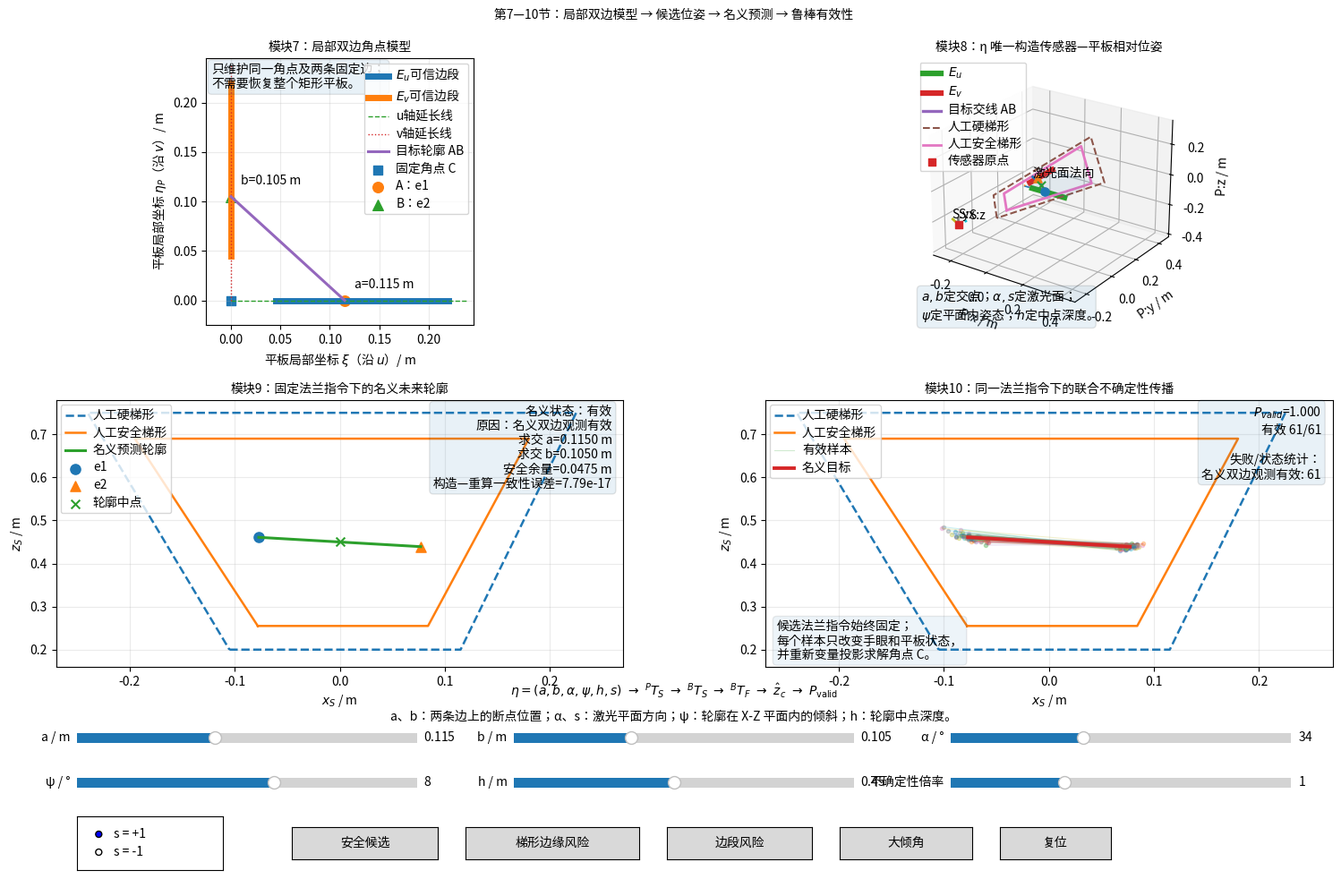

The matplotlib source for this figure:
#!/usr/bin/env python3
# -*- coding: utf-8 -*-
"""
线激光双边角点主动手眼标定：第7—10节交互式可视化

对应《线激光双边角点主动手眼标定_完整方法原理_v2.md》：

第7节：局部双边角点模型 + 人工安全梯形
第8节：eta=(a,b,alpha,psi,h,s) -> T_PS -> T_BS -> T_BF
第9节：固定法兰指令下的名义未来轮廓预测
第10节：固定同一法兰指令下的联合不确定性有效概率

依赖：
    pip install numpy matplotlib

运行：
    python visualize_sections_7_10_v2.py

保存初始界面预览：
    python visualize_sections_7_10_v2.py --save preview.png

说明：
1. 本程序使用合成的平板位姿、手眼关系和历史双边观测，仅用于解释几何原理。
2. 第10节中，角点 C 会针对每个联合状态样本，使用合成历史数据重新进行
   线性变量投影求解，而不是直接随意扰动。
3. 不包含真实机器人 IK、关节限位、碰撞与真实 Gocator 光学误差。
"""

from __future__ import annotations

import argparse
import sys
from dataclasses import dataclass
from pathlib import Path
from typing import Optional

import numpy as np

# --save 模式必须在导入 pyplot 前切换后端。
_SAVE_MODE = "--save" in sys.argv
if _SAVE_MODE:
    import matplotlib
    matplotlib.use("Agg")

import matplotlib.pyplot as plt
from matplotlib import font_manager
from matplotlib.font_manager import FontProperties
from matplotlib.text import Text
from matplotlib.widgets import Slider, Button, RadioButtons
from mpl_toolkits.mplot3d.art3d import Poly3DCollection


# =============================================================================
# 中文字体
# =============================================================================

def find_cjk_font() -> tuple[Optional[FontProperties], Optional[str]]:
    candidates = [
        "/usr/share/fonts/opentype/noto/NotoSansCJK-Regular.ttc",
        "/usr/share/fonts/opentype/noto/NotoSansCJK-Bold.ttc",
        "/usr/share/fonts/truetype/wqy/wqy-microhei.ttc",
        "/usr/share/fonts/truetype/wqy/wqy-zenhei.ttc",
        "/usr/share/fonts/truetype/arphic/uming.ttc",
        "C:/Windows/Fonts/msyh.ttc",
        "C:/Windows/Fonts/simhei.ttf",
        "/System/Library/Fonts/PingFang.ttc",
    ]
    for raw in candidates:
        path = Path(raw)
        if path.exists():
            try:
                font_manager.fontManager.addfont(str(path))
            except Exception:
                pass
            return FontProperties(fname=str(path)), str(path)

    families = [
        "Noto Sans CJK SC",
        "Noto Sans CJK JP",
        "Source Han Sans SC",
        "WenQuanYi Micro Hei",
        "Microsoft YaHei",
        "SimHei",
        "PingFang SC",
    ]
    for family in families:
        try:
            path = font_manager.findfont(
                FontProperties(family=family),
                fallback_to_default=False,
            )
        except Exception:
            continue
        if path and Path(path).exists():
            try:
                font_manager.fontManager.addfont(path)
            except Exception:
                pass
            return FontProperties(fname=path), path
    return None, None


CJK_FONT, CJK_FONT_PATH = find_cjk_font()
if CJK_FONT is not None:
    plt.rcParams["font.family"] = "sans-serif"
    plt.rcParams["font.sans-serif"] = [CJK_FONT.get_name(), "DejaVu Sans"]
else:
    plt.rcParams["font.family"] = "sans-serif"
    plt.rcParams["font.sans-serif"] = ["DejaVu Sans"]
    print(
        "[字体提示] 未检测到中文字体。Ubuntu/Debian 可安装：\n"
        "  sudo apt update && sudo apt install fonts-noto-cjk\n"
        "  rm -rf ~/.cache/matplotlib"
    )

plt.rcParams["axes.unicode_minus"] = False


def apply_cjk_font(fig) -> None:
    if CJK_FONT is None:
        return
    for artist in fig.findobj(match=Text):
        artist.set_fontproperties(CJK_FONT)


# =============================================================================
# 基础几何
# =============================================================================

def skew(v: np.ndarray) -> np.ndarray:
    x, y, z = np.asarray(v, dtype=float)
    return np.array([[0.0, -z, y], [z, 0.0, -x], [-y, x, 0.0]])


def so3_exp(w: np.ndarray) -> np.ndarray:
    w = np.asarray(w, dtype=float)
    theta = np.linalg.norm(w)
    if theta < 1e-12:
        return np.eye(3) + skew(w)
    axis = w / theta
    K = skew(axis)
    return np.eye(3) + np.sin(theta) * K + (1.0 - np.cos(theta)) * (K @ K)


def rot_x(angle: float) -> np.ndarray:
    c, s = np.cos(angle), np.sin(angle)
    return np.array([[1, 0, 0], [0, c, -s], [0, s, c]], dtype=float)


def rot_y(angle: float) -> np.ndarray:
    c, s = np.cos(angle), np.sin(angle)
    return np.array([[c, 0, s], [0, 1, 0], [-s, 0, c]], dtype=float)


def rot_z(angle: float) -> np.ndarray:
    c, s = np.cos(angle), np.sin(angle)
    return np.array([[c, -s, 0], [s, c, 0], [0, 0, 1]], dtype=float)


def euler_xyz(rx: float, ry: float, rz: float) -> np.ndarray:
    return rot_x(rx) @ rot_y(ry) @ rot_z(rz)


def make_pose(R: np.ndarray, t: np.ndarray) -> np.ndarray:
    T = np.eye(4)
    T[:3, :3] = R
    T[:3, 3] = np.asarray(t, dtype=float)
    return T


def inv_pose(T: np.ndarray) -> np.ndarray:
    R = T[:3, :3]
    t = T[:3, 3]
    out = np.eye(4)
    out[:3, :3] = R.T
    out[:3, 3] = -R.T @ t
    return out


def transform_points(T: np.ndarray, points: np.ndarray) -> np.ndarray:
    points = np.asarray(points, dtype=float)
    if points.ndim == 1:
        return T[:3, :3] @ points + T[:3, 3]
    return (T[:3, :3] @ points.T).T + T[:3, 3]


def normalize(v: np.ndarray) -> np.ndarray:
    n = np.linalg.norm(v)
    if n < 1e-12:
        raise ValueError("零向量不能归一化")
    return v / n


# =============================================================================
# 模型数据结构
# =============================================================================

@dataclass(frozen=True)
class CandidateParameters:
    a: float
    b: float
    alpha: float
    psi: float
    h: float
    s: int


@dataclass
class CandidateGeometry:
    eta: CandidateParameters
    A_P: np.ndarray
    B_P: np.ndarray
    M_P: np.ndarray
    d_line_P: np.ndarray
    laser_normal_P: np.ndarray
    T_PS: np.ndarray
    T_BS_target: np.ndarray
    T_BF_command: np.ndarray
    A_S_direct: np.ndarray
    B_S_direct: np.ndarray


@dataclass
class HistoricalMeasurement:
    T_BF: np.ndarray
    plane_points_S: np.ndarray
    e1_S: np.ndarray
    e2_S: np.ndarray


@dataclass
class Prediction:
    valid: bool
    reason: str
    a_intersection: float
    b_intersection: float
    e1_B: Optional[np.ndarray]
    e2_B: Optional[np.ndarray]
    e1_S: Optional[np.ndarray]
    e2_S: Optional[np.ndarray]
    samples_S: Optional[np.ndarray]
    safe_margin: float


@dataclass
class SampleOutcome:
    valid: bool
    reason: str
    a_intersection: float
    b_intersection: float
    e1_S: Optional[np.ndarray]
    e2_S: Optional[np.ndarray]
    C_B: np.ndarray


@dataclass(frozen=True)
class TrapezoidDomain:
    z_near: float
    z_far: float
    x_left_near: float
    x_right_near: float
    x_left_far: float
    x_right_far: float

    def x_bounds(self, z: float) -> tuple[float, float]:
        if self.z_far <= self.z_near:
            raise ValueError("z_far 必须大于 z_near")
        tau = (z - self.z_near) / (self.z_far - self.z_near)
        xl = (1.0 - tau) * self.x_left_near + tau * self.x_left_far
        xr = (1.0 - tau) * self.x_right_near + tau * self.x_right_far
        return float(xl), float(xr)

    def contains(self, p_S: np.ndarray) -> bool:
        x, _, z = np.asarray(p_S, dtype=float)
        if z < self.z_near or z > self.z_far:
            return False
        xl, xr = self.x_bounds(z)
        return xl <= x <= xr

    def margin(self, p_S: np.ndarray) -> float:
        x, _, z = np.asarray(p_S, dtype=float)
        if z < self.z_near or z > self.z_far:
            return min(z - self.z_near, self.z_far - z)
        xl, xr = self.x_bounds(z)
        return min(x - xl, xr - x, z - self.z_near, self.z_far - z)

    def vertices_xz(self) -> np.ndarray:
        return np.array([
            [self.x_left_near, self.z_near],
            [self.x_right_near, self.z_near],
            [self.x_right_far, self.z_far],
            [self.x_left_far, self.z_far],
        ])


@dataclass
class DemoModel:
    T_BP: np.ndarray
    X_FS_nominal: np.ndarray
    hard_domain: TrapezoidDomain
    safe_domain: TrapezoidDomain
    a_min: float = 0.045
    a_max: float = 0.220
    b_min: float = 0.045
    b_max: float = 0.220


# =============================================================================
# 第8节：eta -> T_PS -> T_BS -> T_BF
# =============================================================================

def construct_candidate(
    eta: CandidateParameters,
    model: DemoModel,
) -> CandidateGeometry:
    A_P = np.array([eta.a, 0.0, 0.0])
    B_P = np.array([0.0, eta.b, 0.0])
    M_P = 0.5 * (A_P + B_P)

    rho = np.linalg.norm(B_P - A_P)
    if rho < 1e-9:
        raise ValueError("a,b 不能同时接近零")

    d_line = (B_P - A_P) / rho
    n_P = np.array([0.0, 0.0, 1.0])
    q_P = normalize(np.cross(n_P, d_line))

    laser_normal = (
        np.cos(eta.alpha) * n_P
        + eta.s * np.sin(eta.alpha) * q_P
    )
    laser_normal = normalize(laser_normal)

    x0 = d_line
    yS = laser_normal
    z0 = normalize(np.cross(x0, yS))

    xS = normalize(np.cos(eta.psi) * x0 + np.sin(eta.psi) * z0)
    zS = normalize(-np.sin(eta.psi) * x0 + np.cos(eta.psi) * z0)

    # 数值正交化，确保 R_PS 是右手旋转矩阵。
    yS = normalize(np.cross(zS, xS))
    zS = normalize(np.cross(xS, yS))
    R_PS = np.column_stack([xS, yS, zS])

    t_PS = M_P - eta.h * zS
    T_PS = make_pose(R_PS, t_PS)
    T_BS = model.T_BP @ T_PS
    T_BF = T_BS @ inv_pose(model.X_FS_nominal)

    A_S = transform_points(inv_pose(T_PS), A_P)
    B_S = transform_points(inv_pose(T_PS), B_P)

    return CandidateGeometry(
        eta=eta,
        A_P=A_P,
        B_P=B_P,
        M_P=M_P,
        d_line_P=d_line,
        laser_normal_P=laser_normal,
        T_PS=T_PS,
        T_BS_target=T_BS,
        T_BF_command=T_BF,
        A_S_direct=A_S,
        B_S_direct=B_S,
    )


# =============================================================================
# 第9节：固定法兰指令下的名义预测
# =============================================================================

def predict_from_fixed_flange(
    T_BF_command: np.ndarray,
    X_FS: np.ndarray,
    T_BP: np.ndarray,
    model: DemoModel,
    n_samples: int = 25,
) -> Prediction:
    T_BS = T_BF_command @ X_FS
    R_BS = T_BS[:3, :3]
    t_BS = T_BS[:3, 3]

    R_BP = T_BP[:3, :3]
    C_B = T_BP[:3, 3]
    u_B, v_B = R_BP[:, 0], R_BP[:, 1]

    m_B = R_BS[:, 1]  # y_S 是激光平面法向
    numerator = float(m_B @ (t_BS - C_B))
    denom_u = float(m_B @ u_B)
    denom_v = float(m_B @ v_B)

    if abs(denom_u) < 1e-7 or abs(denom_v) < 1e-7:
        return Prediction(
            False, "激光平面与某条目标边近似平行",
            np.nan, np.nan, None, None, None, None, None, -np.inf
        )

    a_int = numerator / denom_u
    b_int = numerator / denom_v

    if not (model.a_min <= a_int <= model.a_max):
        return Prediction(
            False, "E_u 交点越出可信边段",
            a_int, b_int, None, None, None, None, None, -np.inf
        )
    if not (model.b_min <= b_int <= model.b_max):
        return Prediction(
            False, "E_v 交点越出可信边段",
            a_int, b_int, None, None, None, None, None, -np.inf
        )

    e1_B = C_B + a_int * u_B
    e2_B = C_B + b_int * v_B
    T_SB = inv_pose(T_BS)
    e1_S = transform_points(T_SB, e1_B)
    e2_S = transform_points(T_SB, e2_B)

    if abs(e1_S[1]) > 1e-6 or abs(e2_S[1]) > 1e-6:
        return Prediction(
            False, "端点未落在 y_S=0 激光平面内",
            a_int, b_int, e1_B, e2_B, e1_S, e2_S, None, -np.inf
        )

    if not model.safe_domain.contains(e1_S) or not model.safe_domain.contains(e2_S):
        margin = min(model.safe_domain.margin(e1_S), model.safe_domain.margin(e2_S))
        return Prediction(
            False, "一个或两个端点越出人工安全梯形",
            a_int, b_int, e1_B, e2_B, e1_S, e2_S, None, margin
        )

    lam = np.linspace(0.0, 1.0, n_samples)[:, None]
    samples_S = (1.0 - lam) * e1_S + lam * e2_S
    margin = min(model.safe_domain.margin(e1_S), model.safe_domain.margin(e2_S))
    return Prediction(
        True, "名义双边观测有效",
        a_int, b_int, e1_B, e2_B, e1_S, e2_S, samples_S, margin
    )


# =============================================================================
# 合成历史观测 + 变量投影角点
# =============================================================================

def generate_history(model: DemoModel) -> list[HistoricalMeasurement]:
    deg = np.deg2rad
    seeds = [
        CandidateParameters(0.10, 0.09, deg(25), deg(-18), 0.43, +1),
        CandidateParameters(0.13, 0.10, deg(35), deg(-8), 0.45, -1),
        CandidateParameters(0.09, 0.14, deg(45), deg(0), 0.46, +1),
        CandidateParameters(0.15, 0.08, deg(30), deg(12), 0.42, -1),
        CandidateParameters(0.10, 0.16, deg(55), deg(22), 0.48, +1),
        CandidateParameters(0.14, 0.13, deg(40), deg(32), 0.44, -1),
    ]

    history: list[HistoricalMeasurement] = []
    for eta in seeds:
        cand = construct_candidate(eta, model)
        e1 = cand.A_S_direct
        e2 = cand.B_S_direct
        lam = np.linspace(0.0, 1.0, 21)[:, None]
        points = (1.0 - lam) * e1 + lam * e2
        history.append(HistoricalMeasurement(
            T_BF=cand.T_BF_command.copy(),
            plane_points_S=points,
            e1_S=e1.copy(),
            e2_S=e2.copy(),
        ))
    return history


def solve_corner_variable_projection(
    X_FS: np.ndarray,
    R_BP: np.ndarray,
    history: list[HistoricalMeasurement],
) -> np.ndarray:
    u_B, v_B, n_B = R_BP[:, 0], R_BP[:, 1], R_BP[:, 2]
    rows: list[np.ndarray] = []
    rhs: list[float] = []

    for meas in history:
        T_BS = meas.T_BF @ X_FS
        points_B = transform_points(T_BS, meas.plane_points_S)
        e1_B = transform_points(T_BS, meas.e1_S)
        e2_B = transform_points(T_BS, meas.e2_S)

        # 每帧平面点总权重近似一致。
        w_plane = 1.0 / max(len(points_B), 1)
        sqrt_wp = np.sqrt(w_plane)
        for p in points_B:
            rows.append(sqrt_wp * n_B)
            rhs.append(float(sqrt_wp * n_B @ p))

        # e1 属于 u 边：v^T(e1-C)=0，且在平面内。
        rows.extend([v_B, n_B])
        rhs.extend([float(v_B @ e1_B), float(n_B @ e1_B)])

        # e2 属于 v 边：u^T(e2-C)=0，且在平面内。
        rows.extend([u_B, n_B])
        rhs.extend([float(u_B @ e2_B), float(n_B @ e2_B)])

    A = np.vstack(rows)
    b = np.asarray(rhs)
    C, *_ = np.linalg.lstsq(A, b, rcond=None)
    return C


# =============================================================================
# 第10节：联合状态样本
# =============================================================================

def evaluate_joint_samples(
    candidate: CandidateGeometry,
    model: DemoModel,
    history: list[HistoricalMeasurement],
    base_noise: np.ndarray,
    uncertainty_scale: float,
) -> list[SampleOutcome]:
    outcomes: list[SampleOutcome] = []

    R_he0 = model.X_FS_nominal[:3, :3]
    t_he0 = model.X_FS_nominal[:3, 3]
    R_BP0 = model.T_BP[:3, :3]

    # 演示性标准差。正式系统应由 Sigma_x9 决定。
    sigma_rot_he = np.deg2rad(1.2) * uncertainty_scale
    sigma_t_he = 0.004 * uncertainty_scale
    sigma_rot_pl = np.deg2rad(1.0) * uncertainty_scale

    for z in base_noise:
        dwh = z[:3] * sigma_rot_he
        dth = z[3:6] * sigma_t_he
        dwp = z[6:9] * sigma_rot_pl

        R_he = R_he0 @ so3_exp(dwh)
        t_he = t_he0 + dth
        X_sample = make_pose(R_he, t_he)

        R_BP = R_BP0 @ so3_exp(dwp)
        C_B = solve_corner_variable_projection(X_sample, R_BP, history)
        T_BP_sample = make_pose(R_BP, C_B)

        pred = predict_from_fixed_flange(
            candidate.T_BF_command,
            X_sample,
            T_BP_sample,
            model,
        )
        outcomes.append(SampleOutcome(
            valid=pred.valid,
            reason=pred.reason,
            a_intersection=pred.a_intersection,
            b_intersection=pred.b_intersection,
            e1_S=pred.e1_S,
            e2_S=pred.e2_S,
            C_B=C_B,
        ))
    return outcomes


# =============================================================================
# 绘图工具
# =============================================================================

def draw_trapezoid_2d(ax, domain: TrapezoidDomain, label: str, linestyle: str) -> None:
    v = domain.vertices_xz()
    closed = np.vstack([v, v[0]])
    ax.plot(closed[:, 0], closed[:, 1], linestyle=linestyle, linewidth=1.8, label=label)


def trapezoid_vertices_S(domain: TrapezoidDomain) -> np.ndarray:
    xz = domain.vertices_xz()
    return np.column_stack([xz[:, 0], np.zeros(4), xz[:, 1]])


def plot_frame_3d(ax, T: np.ndarray, scale: float, prefix: str) -> None:
    origin = T[:3, 3]
    R = T[:3, :3]
    styles = ["-", "--", ":"]
    labels = [f"{prefix}x", f"{prefix}y", f"{prefix}z"]
    for i in range(3):
        end = origin + scale * R[:, i]
        ax.plot(
            [origin[0], end[0]],
            [origin[1], end[1]],
            [origin[2], end[2]],
            linestyle=styles[i],
            linewidth=2.0,
        )
        ax.text(end[0], end[1], end[2], labels[i], fontsize=8)


def set_3d_equal(ax, points: np.ndarray, pad: float = 0.03) -> None:
    pmin = points.min(axis=0)
    pmax = points.max(axis=0)
    center = 0.5 * (pmin + pmax)
    radius = max(np.max(pmax - pmin) * 0.55, 0.05) + pad
    ax.set_xlim(center[0] - radius, center[0] + radius)
    ax.set_ylim(center[1] - radius, center[1] + radius)
    ax.set_zlim(center[2] - radius, center[2] + radius)


# =============================================================================
# 交互式界面
# =============================================================================

class Visualizer:
    def __init__(self) -> None:
        deg = np.deg2rad

        # 合成的平板基坐标位姿。
        R_BP = euler_xyz(deg(8), deg(-16), deg(20))
        C_B = np.array([0.62, 0.04, 0.28])
        T_BP = make_pose(R_BP, C_B)

        # 合成的当前手眼估计。
        R_FS = euler_xyz(deg(4), deg(-7), deg(9))
        t_FS = np.array([0.075, -0.018, 0.115])
        X_FS = make_pose(R_FS, t_FS)

        hard = TrapezoidDomain(
            z_near=0.20,
            z_far=0.75,
            x_left_near=-0.105,
            x_right_near=0.115,
            x_left_far=-0.240,
            x_right_far=0.225,
        )
        safe = TrapezoidDomain(
            z_near=0.255,
            z_far=0.690,
            x_left_near=-0.078,
            x_right_near=0.084,
            x_left_far=-0.195,
            x_right_far=0.180,
        )
        self.model = DemoModel(T_BP, X_FS, hard, safe)
        self.history = generate_history(self.model)

        rng = np.random.default_rng(7)
        self.base_noise = rng.standard_normal((61, 9))

        self.fig = plt.figure(figsize=(15.5, 10.0))
        self.fig.subplots_adjust(
            left=0.055, right=0.975, top=0.925, bottom=0.245,
            wspace=0.25, hspace=0.28
        )
        gs = self.fig.add_gridspec(2, 2)
        self.ax_local = self.fig.add_subplot(gs[0, 0])
        self.ax_3d = self.fig.add_subplot(gs[0, 1], projection="3d")
        self.ax_nominal = self.fig.add_subplot(gs[1, 0])
        self.ax_unc = self.fig.add_subplot(gs[1, 1])

        self.fig.suptitle(
            "第7—10节：局部双边模型 → 候选位姿 → 名义预测 → 鲁棒有效性",
            fontsize=15,
        )
        self.fig.text(
            0.5, 0.218,
            r"$\eta=(a,b,\alpha,\psi,h,s)"
            r"\ \rightarrow\ ^PT_S"
            r"\ \rightarrow\ ^BT_S"
            r"\ \rightarrow\ ^BT_F"
            r"\ \rightarrow\ \hat z_c"
            r"\ \rightarrow\ P_{\mathrm{valid}}$",
            ha="center", va="center", fontsize=12,
        )
        self.fig.text(
            0.5, 0.190,
            "a、b：两条边上的断点位置；α、s：激光平面方向；"
            "ψ：轮廓在 X-Z 平面内的倾斜；h：轮廓中点深度。",
            ha="center", va="center", fontsize=9,
        )

        self.s_value = +1
        self._build_controls()
        self.update(None)

        if CJK_FONT_PATH:
            print(f"[字体] 使用：{CJK_FONT_PATH}")

    def _build_controls(self) -> None:
        slider_specs = [
            ("a / m", 0.050, 0.210, 0.115),
            ("b / m", 0.050, 0.210, 0.105),
            ("α / °", 8.0, 75.0, 34.0),
            ("ψ / °", -50.0, 50.0, 8.0),
            ("h / m", 0.280, 0.640, 0.450),
            ("不确定性倍率", 0.0, 3.0, 1.0),
        ]

        positions = [
            [0.070, 0.155, 0.245, 0.022],
            [0.385, 0.155, 0.245, 0.022],
            [0.700, 0.155, 0.245, 0.022],
            [0.070, 0.105, 0.245, 0.022],
            [0.385, 0.105, 0.245, 0.022],
            [0.700, 0.105, 0.245, 0.022],
        ]
        self.sliders: list[Slider] = []
        for spec, pos in zip(slider_specs, positions):
            ax = self.fig.add_axes(pos)
            slider = Slider(ax, spec[0], spec[1], spec[2], valinit=spec[3])
            slider.on_changed(self.update)
            self.sliders.append(slider)

        radio_ax = self.fig.add_axes([0.070, 0.018, 0.105, 0.060])
        self.radio = RadioButtons(radio_ax, ("s = +1", "s = -1"), active=0)
        self.radio.on_clicked(self._on_s_change)

        button_defs = [
            ("安全候选", [0.225, 0.030, 0.105, 0.036], self.preset_safe),
            ("梯形边缘风险", [0.350, 0.030, 0.125, 0.036], self.preset_trapezoid_risk),
            ("边段风险", [0.495, 0.030, 0.105, 0.036], self.preset_edge_risk),
            ("大倾角", [0.620, 0.030, 0.095, 0.036], self.preset_large_alpha),
            ("复位", [0.735, 0.030, 0.080, 0.036], self.preset_reset),
        ]
        self.buttons = []
        for label, pos, callback in button_defs:
            ax = self.fig.add_axes(pos)
            button = Button(ax, label)
            button.on_clicked(callback)
            self.buttons.append(button)

    def current_eta(self) -> CandidateParameters:
        a, b, alpha_deg, psi_deg, h, _ = [s.val for s in self.sliders]
        return CandidateParameters(
            a=float(a),
            b=float(b),
            alpha=np.deg2rad(alpha_deg),
            psi=np.deg2rad(psi_deg),
            h=float(h),
            s=self.s_value,
        )

    def _on_s_change(self, label: str) -> None:
        self.s_value = +1 if "+1" in label else -1
        self.update(None)

    def _set_values(self, values: tuple[float, float, float, float, float, float]) -> None:
        for slider, value in zip(self.sliders, values):
            slider.set_val(value)

    def preset_safe(self, _event) -> None:
        self._set_values((0.115, 0.105, 34.0, 8.0, 0.450, 0.8))

    def preset_trapezoid_risk(self, _event) -> None:
        self._set_values((0.190, 0.175, 40.0, 42.0, 0.315, 1.6))

    def preset_edge_risk(self, _event) -> None:
        self._set_values((0.052, 0.205, 28.0, -24.0, 0.455, 1.5))

    def preset_large_alpha(self, _event) -> None:
        self._set_values((0.120, 0.110, 68.0, 5.0, 0.455, 1.0))

    def preset_reset(self, _event) -> None:
        self._set_values((0.115, 0.105, 34.0, 8.0, 0.450, 1.0))
        self.radio.set_active(0)

    def update(self, _value) -> None:
        eta = self.current_eta()
        try:
            candidate = construct_candidate(eta, self.model)
        except Exception as exc:
            self.fig.suptitle(f"候选构造失败：{exc}")
            self.fig.canvas.draw_idle()
            return

        nominal = predict_from_fixed_flange(
            candidate.T_BF_command,
            self.model.X_FS_nominal,
            self.model.T_BP,
            self.model,
        )
        uncertainty_scale = float(self.sliders[5].val)
        outcomes = evaluate_joint_samples(
            candidate,
            self.model,
            self.history,
            self.base_noise,
            uncertainty_scale,
        )

        self._draw_module7(candidate)
        self._draw_module8(candidate)
        self._draw_module9(candidate, nominal)
        self._draw_module10(candidate, outcomes)

        apply_cjk_font(self.fig)
        self.fig.canvas.draw_idle()

    def _draw_module7(self, candidate: CandidateGeometry) -> None:
        ax = self.ax_local
        ax.clear()
        m = self.model

        ax.plot(
            [m.a_min, m.a_max], [0, 0],
            linewidth=5, label=r"$E_u$可信边段"
        )
        ax.plot(
            [0, 0], [m.b_min, m.b_max],
            linewidth=5, label=r"$E_v$可信边段"
        )
        ax.plot(
            [0, 0.24], [0, 0],
            linestyle="--", linewidth=1.0, label="u轴延长线"
        )
        ax.plot(
            [0, 0], [0, 0.24],
            linestyle=":", linewidth=1.0, label="v轴延长线"
        )

        A, B = candidate.A_P, candidate.B_P
        ax.plot([A[0], B[0]], [A[1], B[1]], linewidth=2.2, label="目标轮廓 AB")
        ax.scatter([0], [0], marker="s", s=55, label="固定角点 C")
        ax.scatter([A[0]], [A[1]], marker="o", s=70, label="A：e1")
        ax.scatter([B[0]], [B[1]], marker="^", s=70, label="B：e2")

        ax.annotate(f"a={candidate.eta.a:.3f} m", (A[0], A[1]), xytext=(8, 10),
                    textcoords="offset points")
        ax.annotate(f"b={candidate.eta.b:.3f} m", (B[0], B[1]), xytext=(8, 10),
                    textcoords="offset points")

        ax.set_title("模块7：局部双边角点模型")
        ax.set_xlabel(r"平板局部坐标 $\xi$（沿 $u$）/ m")
        ax.set_ylabel(r"平板局部坐标 $\eta_P$（沿 $v$）/ m")
        ax.set_xlim(-0.025, 0.245)
        ax.set_ylim(-0.025, 0.245)
        ax.set_aspect("equal", adjustable="box")
        ax.grid(True, alpha=0.25)
        ax.legend(loc="upper right", fontsize=8)
        ax.text(
            0.02, 0.98,
            "只维护同一角点及两条固定边；\n不需要恢复整个矩形平板。",
            transform=ax.transAxes, va="top",
            bbox=dict(boxstyle="round", alpha=0.10),
        )

    def _draw_module8(self, candidate: CandidateGeometry) -> None:
        ax = self.ax_3d
        ax.clear()

        A, B, M = candidate.A_P, candidate.B_P, candidate.M_P
        m = self.model

        # 局部平板小区域，仅用于展示角点附近。
        patch = np.array([
            [0.0, 0.0, 0.0],
            [0.23, 0.0, 0.0],
            [0.23, 0.23, 0.0],
            [0.0, 0.23, 0.0],
        ])
        collection = Poly3DCollection([patch], alpha=0.08)
        ax.add_collection3d(collection)

        ax.plot([0, 0.23], [0, 0], [0, 0], linestyle="--", linewidth=1.2)
        ax.plot([0, 0], [0, 0.23], [0, 0], linestyle=":", linewidth=1.2)
        ax.plot(
            [m.a_min, m.a_max], [0, 0], [0, 0],
            linewidth=4.5, label=r"$E_u$"
        )
        ax.plot(
            [0, 0], [m.b_min, m.b_max], [0, 0],
            linewidth=4.5, label=r"$E_v$"
        )
        ax.plot([A[0], B[0]], [A[1], B[1]], [A[2], B[2]],
                linewidth=2.4, label="目标交线 AB")
        ax.scatter(*A, marker="o", s=45)
        ax.scatter(*B, marker="^", s=45)
        ax.scatter(*M, marker="x", s=45)

        # 人工硬/安全梯形从 S 系变换到 P 系。
        hard_P = transform_points(candidate.T_PS, trapezoid_vertices_S(m.hard_domain))
        safe_P = transform_points(candidate.T_PS, trapezoid_vertices_S(m.safe_domain))

        hard_closed = np.vstack([hard_P, hard_P[0]])
        safe_closed = np.vstack([safe_P, safe_P[0]])
        ax.plot(hard_closed[:, 0], hard_closed[:, 1], hard_closed[:, 2],
                linestyle="--", linewidth=1.5, label="人工硬梯形")
        ax.plot(safe_closed[:, 0], safe_closed[:, 1], safe_closed[:, 2],
                linestyle="-", linewidth=2.0, label="人工安全梯形")

        sensor_origin = candidate.T_PS[:3, 3]
        plot_frame_3d(ax, candidate.T_PS, 0.055, "S:")
        ax.scatter(*sensor_origin, marker="s", s=35, label="传感器原点")

        # 激光面法向。
        normal_end = M + 0.07 * candidate.laser_normal_P
        ax.plot([M[0], normal_end[0]], [M[1], normal_end[1]], [M[2], normal_end[2]],
                linewidth=2.0)
        ax.text(*normal_end, "激光面法向", fontsize=8)

        all_points = np.vstack([patch, hard_P, safe_P, sensor_origin[None, :], A[None, :], B[None, :]])
        set_3d_equal(ax, all_points)
        ax.set_xlabel("P:x / m")
        ax.set_ylabel("P:y / m")
        ax.set_zlabel("P:z / m")
        ax.set_title("模块8：η 唯一构造传感器—平板相对位姿")
        ax.view_init(elev=24, azim=-55)
        ax.legend(loc="upper left", fontsize=7)
        ax.text2D(
            0.02, 0.02,
            r"$a,b$定交点；$\alpha,s$定激光面；"
            "\n"
            r"$\psi$定平面内姿态；$h$定中点深度。",
            transform=ax.transAxes,
            bbox=dict(boxstyle="round", alpha=0.10),
        )

    def _draw_module9(self, candidate: CandidateGeometry, nominal: Prediction) -> None:
        ax = self.ax_nominal
        ax.clear()
        draw_trapezoid_2d(ax, self.model.hard_domain, "人工硬梯形", "--")
        draw_trapezoid_2d(ax, self.model.safe_domain, "人工安全梯形", "-")

        if nominal.e1_S is not None and nominal.e2_S is not None:
            p1, p2 = nominal.e1_S, nominal.e2_S
            ax.plot([p1[0], p2[0]], [p1[2], p2[2]],
                    linewidth=2.2, label="名义预测轮廓")
            ax.scatter([p1[0]], [p1[2]], marker="o", s=65, label="e1")
            ax.scatter([p2[0]], [p2[2]], marker="^", s=65, label="e2")
            ax.scatter(
                [0.5 * (p1[0] + p2[0])],
                [0.5 * (p1[2] + p2[2])],
                marker="x", s=50, label="轮廓中点",
            )

        direct_err = (
            np.linalg.norm(candidate.A_S_direct - nominal.e1_S)
            + np.linalg.norm(candidate.B_S_direct - nominal.e2_S)
            if nominal.e1_S is not None and nominal.e2_S is not None
            else np.nan
        )

        ax.set_title("模块9：固定法兰指令下的名义未来轮廓")
        ax.set_xlabel(r"$x_S$ / m")
        ax.set_ylabel(r"$z_S$ / m")
        ax.set_xlim(-0.27, 0.27)
        ax.set_ylim(0.16, 0.78)
        ax.grid(True, alpha=0.25)
        ax.legend(loc="upper left", fontsize=8)

        status = "有效" if nominal.valid else "无效"
        text = (
            f"名义状态：{status}\n"
            f"原因：{nominal.reason}\n"
            f"求交 a={nominal.a_intersection:.4f} m\n"
            f"求交 b={nominal.b_intersection:.4f} m\n"
            f"安全余量={nominal.safe_margin:.4f} m\n"
            f"构造—重算一致性误差={direct_err:.2e}"
        )
        ax.text(
            0.98, 0.98, text,
            transform=ax.transAxes, ha="right", va="top",
            bbox=dict(boxstyle="round", alpha=0.10),
            fontsize=9,
        )

    def _draw_module10(
        self,
        candidate: CandidateGeometry,
        outcomes: list[SampleOutcome],
    ) -> None:
        ax = self.ax_unc
        ax.clear()
        draw_trapezoid_2d(ax, self.model.hard_domain, "人工硬梯形", "--")
        draw_trapezoid_2d(ax, self.model.safe_domain, "人工安全梯形", "-")

        valid_count = sum(int(o.valid) for o in outcomes)
        p_valid = valid_count / max(len(outcomes), 1)

        # 用线型和标记区分有效/无效，不依赖指定颜色。
        shown_valid = False
        shown_invalid = False
        for idx, out in enumerate(outcomes):
            if out.e1_S is None or out.e2_S is None:
                continue
            p1, p2 = out.e1_S, out.e2_S
            if out.valid:
                label = "有效样本" if not shown_valid else None
                shown_valid = True
                ax.plot(
                    [p1[0], p2[0]], [p1[2], p2[2]],
                    linestyle="-", linewidth=0.8, alpha=0.22, label=label
                )
                ax.scatter([p1[0], p2[0]], [p1[2], p2[2]],
                           marker="o", s=9, alpha=0.30)
            else:
                label = "无效样本" if not shown_invalid else None
                shown_invalid = True
                ax.plot(
                    [p1[0], p2[0]], [p1[2], p2[2]],
                    linestyle=":", linewidth=0.9, alpha=0.35, label=label
                )
                ax.scatter([p1[0], p2[0]], [p1[2], p2[2]],
                           marker="x", s=18, alpha=0.55)

        # 名义目标轮廓作为粗线。
        p1, p2 = candidate.A_S_direct, candidate.B_S_direct
        ax.plot([p1[0], p2[0]], [p1[2], p2[2]],
                linewidth=2.8, label="名义目标")

        reason_counts: dict[str, int] = {}
        for out in outcomes:
            key = out.reason
            reason_counts[key] = reason_counts.get(key, 0) + 1
        sorted_reasons = sorted(reason_counts.items(), key=lambda x: (-x[1], x[0]))
        reason_text = "\n".join(
            f"{name}: {count}" for name, count in sorted_reasons[:5]
        )

        ax.set_title("模块10：同一法兰指令下的联合不确定性传播")
        ax.set_xlabel(r"$x_S$ / m")
        ax.set_ylabel(r"$z_S$ / m")
        ax.set_xlim(-0.27, 0.27)
        ax.set_ylim(0.16, 0.78)
        ax.grid(True, alpha=0.25)
        ax.legend(loc="upper left", fontsize=8)

        ax.text(
            0.98, 0.98,
            f"$P_{{valid}}$={p_valid:.3f}\n"
            f"有效 {valid_count}/{len(outcomes)}\n\n"
            f"失败/状态统计：\n{reason_text}",
            transform=ax.transAxes, ha="right", va="top",
            bbox=dict(boxstyle="round", alpha=0.10),
            fontsize=9,
        )
        ax.text(
            0.02, 0.02,
            "候选法兰指令始终固定；\n"
            "每个样本只改变手眼和平板状态，\n"
            "并重新变量投影求解角点 C。",
            transform=ax.transAxes, va="bottom",
            bbox=dict(boxstyle="round", alpha=0.08),
            fontsize=8,
        )

    def save(self, path: str) -> None:
        apply_cjk_font(self.fig)
        self.fig.savefig(path, dpi=170, bbox_inches="tight")


def parse_args() -> argparse.Namespace:
    parser = argparse.ArgumentParser()
    parser.add_argument("--save", type=str, default=None, help="保存静态预览并退出")
    return parser.parse_args()


def main() -> None:
    args = parse_args()
    app = Visualizer()
    if args.save:
        app.save(args.save)
        print(f"已保存预览：{args.save}")
        return
    plt.show()


if __name__ == "__main__":
    main()
